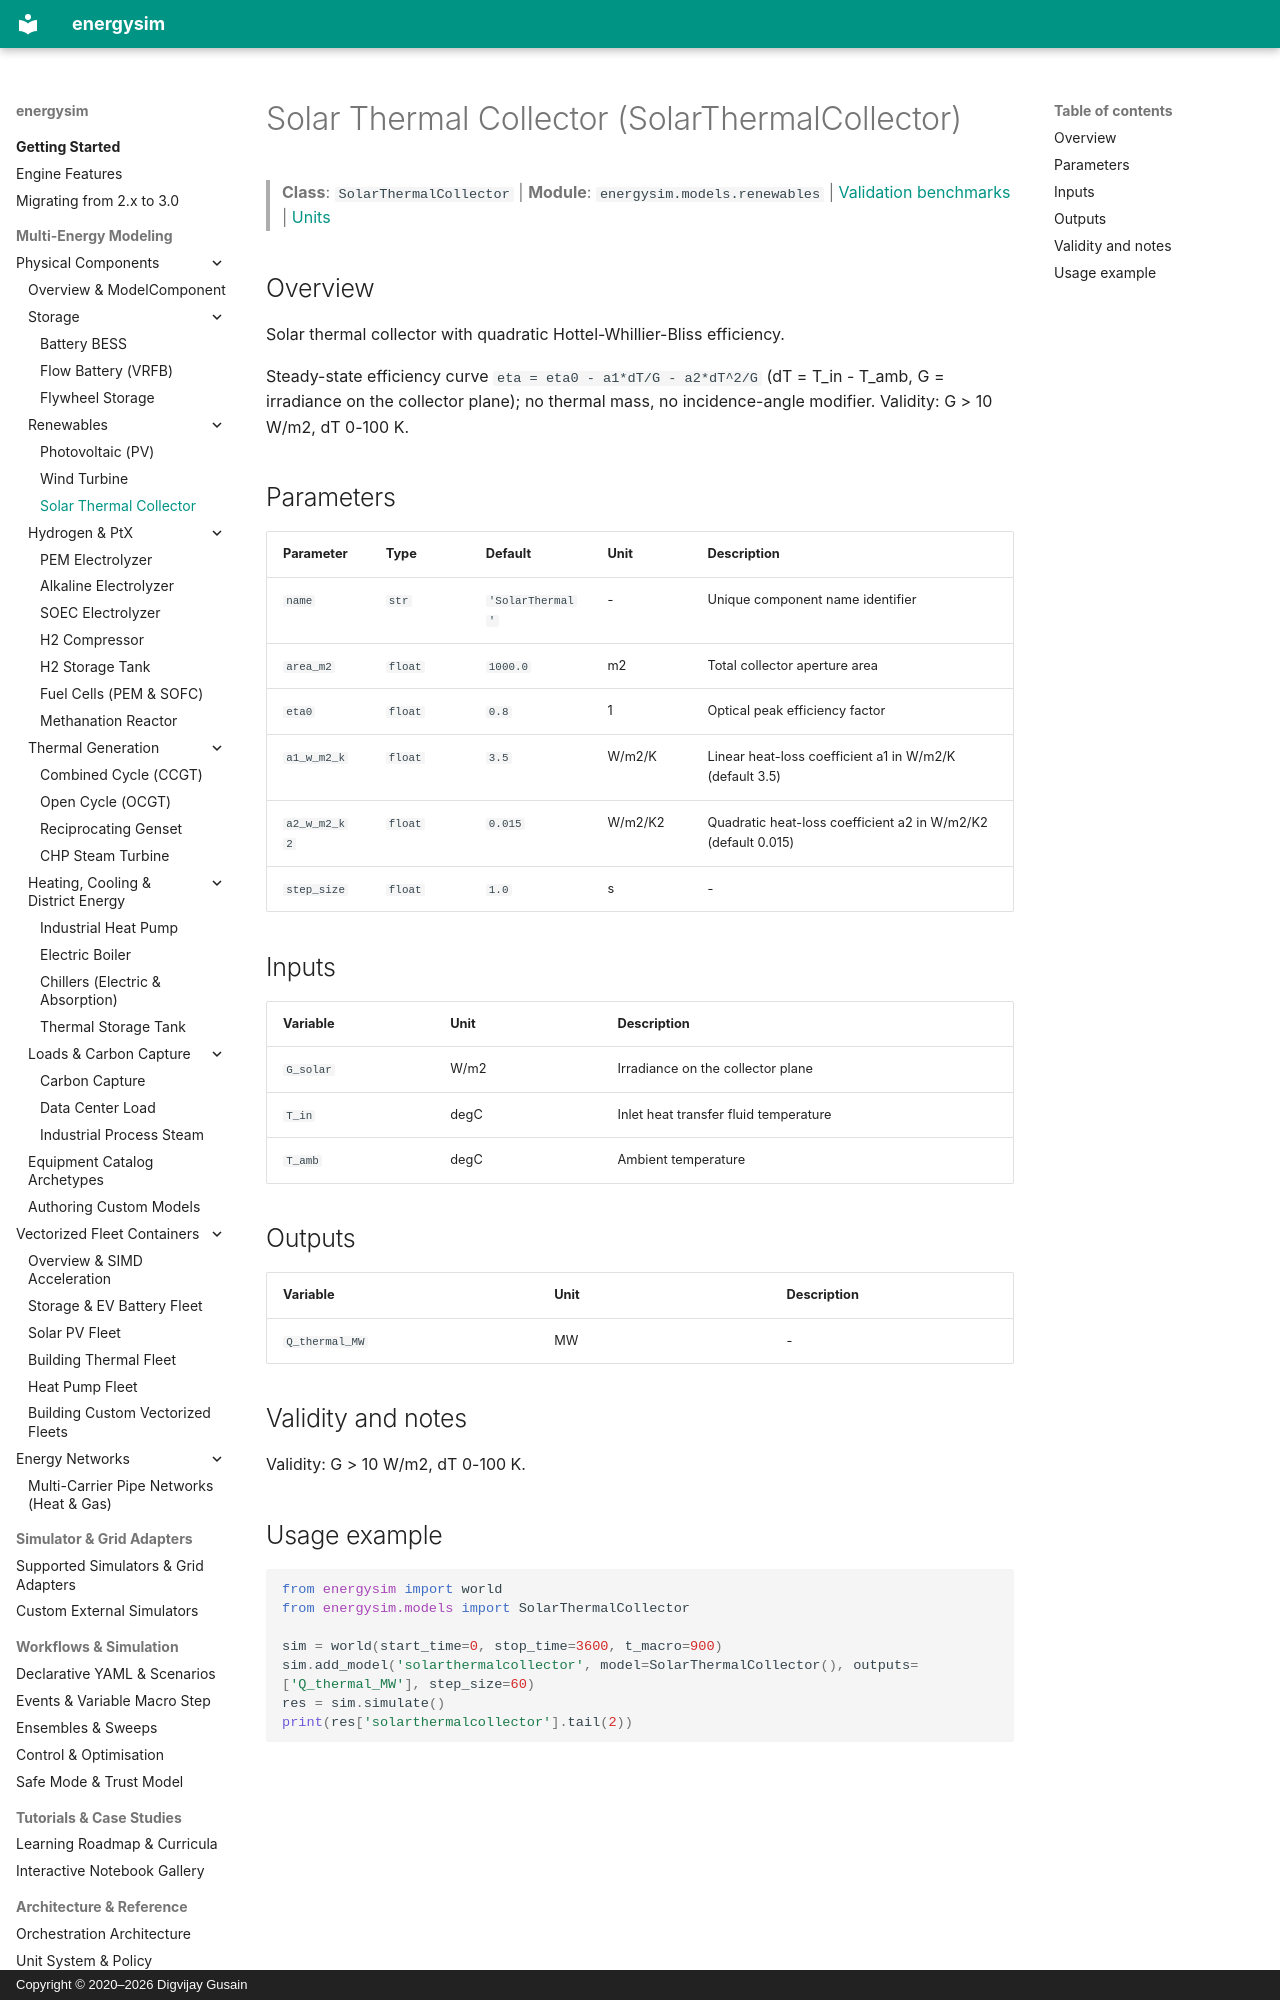

repository: dgusain1/energysim · page: components/solar_thermal/index.html · generator: mkdocs · copyright: Copyright © 2020–2026 Digvijay Gusain

<!-- Generated by scripts/generate_reference_docs.py. Do not edit by hand. -->

# Solar Thermal Collector (SolarThermalCollector)

> **Class**: `SolarThermalCollector` | **Module**: `energysim.models.renewables` | [Validation benchmarks](../validation.md) | [Units](../units.md)

## Overview

Solar thermal collector with quadratic Hottel-Whillier-Bliss efficiency.

Steady-state efficiency curve ``eta = eta0 - a1*dT/G - a2*dT^2/G`` (dT =
T_in - T_amb, G = irradiance on the collector plane); no thermal mass, no
incidence-angle modifier. Validity: G > 10 W/m2, dT 0-100 K.

## Parameters

| Parameter | Type | Default | Unit | Description |
|---|---|---|---|---|
| `name` | `str` | `'SolarThermal'` | - | Unique component name identifier |
| `area_m2` | `float` | `1000.0` | m2 | Total collector aperture area |
| `eta0` | `float` | `0.8` | 1 | Optical peak efficiency factor |
| `a1_w_m2_k` | `float` | `3.5` | W/m2/K | Linear heat-loss coefficient a1 in W/m2/K (default 3.5) |
| `a2_w_m2_k2` | `float` | `0.015` | W/m2/K2 | Quadratic heat-loss coefficient a2 in W/m2/K2 (default 0.015) |
| `step_size` | `float` | `1.0` | s | - |

## Inputs

| Variable | Unit | Description |
|---|---|---|
| `G_solar` | W/m2 | Irradiance on the collector plane |
| `T_in` | degC | Inlet heat transfer fluid temperature |
| `T_amb` | degC | Ambient temperature |

## Outputs

| Variable | Unit | Description |
|---|---|---|
| `Q_thermal_MW` | MW | - |

## Validity and notes

Validity: G > 10 W/m2, dT 0-100 K.
